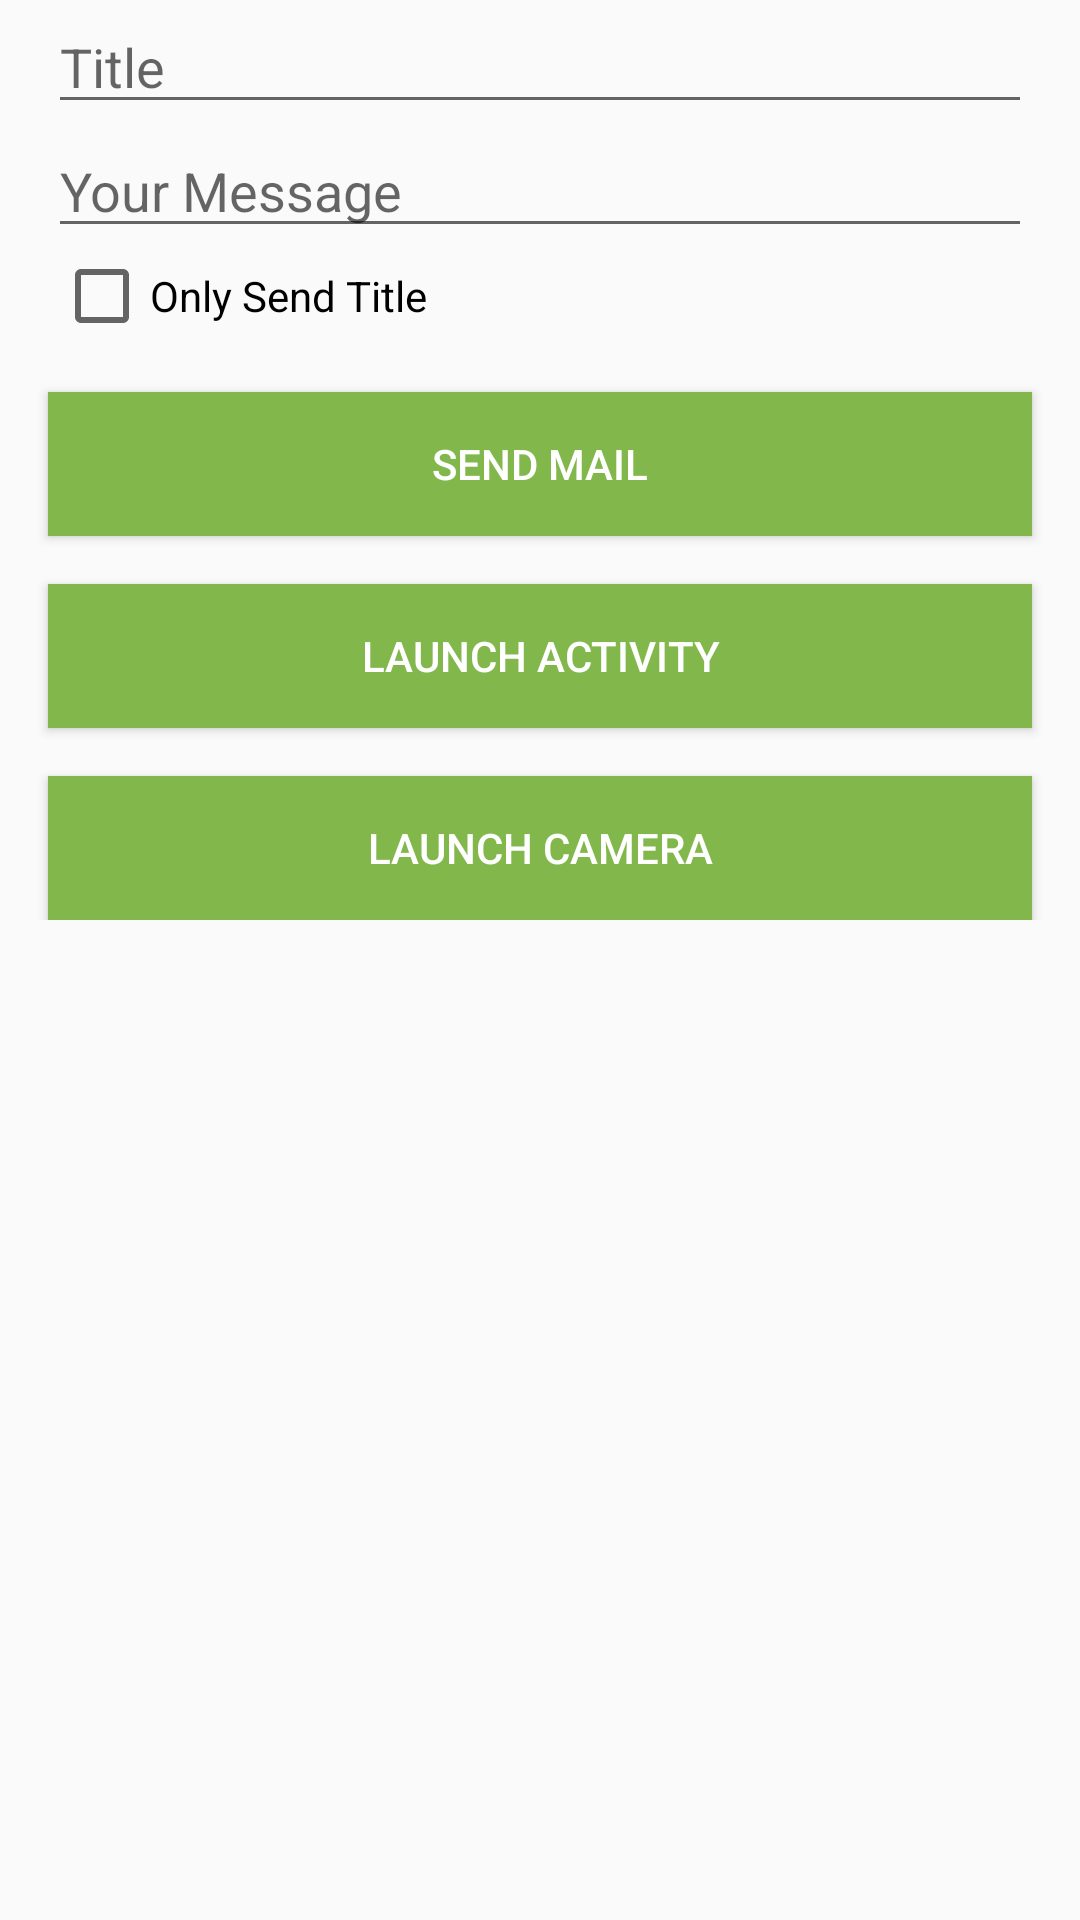

Write the Android layout XML for this screen, with the resource values it uses.
<!-- AndroidManifest.xml: application theme AppTheme -->
<!-- res/layout/activity_main.xml -->
<?xml version="1.0" encoding="utf-8"?>
<ScrollView xmlns:android="http://schemas.android.com/apk/res/android"
    xmlns:app="http://schemas.android.com/apk/res-auto"
    xmlns:tools="http://schemas.android.com/tools"
    android:layout_width="match_parent"
    android:layout_height="match_parent"
    tools:context=".MainActivity">

    <LinearLayout
        android:layout_width="match_parent"
        android:layout_height="wrap_content"
        android:orientation="vertical">

        <EditText
            android:layout_width="match_parent"
            android:layout_height="wrap_content"
            android:hint="@string/title"
            android:inputType="textCapWords"
            android:layout_marginLeft="16dp"
            android:layout_marginRight="16dp"
            android:id="@+id/title_view"/>

        <EditText
            android:layout_width="match_parent"
            android:layout_height="wrap_content"
            android:hint="@string/yourMessage"
            android:inputType="textCapWords"
            android:layout_marginLeft="16dp"
            android:layout_marginRight="16dp"
            android:id="@+id/message_view"/>

        <CheckBox
            android:layout_width="wrap_content"
            android:layout_height="wrap_content"
            android:text="@string/checkBox"
            android:layout_marginLeft="18dp"
            android:layout_marginBottom="16dp"
            android:id="@+id/check_box"
            />

        <Button
            android:layout_width="match_parent"
            android:layout_height="wrap_content"
            android:text="@string/sendMail"
            style="@style/ButtonStyle"
            android:layout_marginBottom="16dp"
            android:layout_marginLeft="16dp"
            android:layout_marginRight="16dp"
            android:id="@+id/mailButton"
            android:onClick="sendMail"
            />

        <Button
            android:layout_width="match_parent"
            android:layout_height="wrap_content"
            android:text="@string/launchActivity"
            style="@style/ButtonStyle"
            android:layout_marginBottom="16dp"
            android:layout_marginLeft="16dp"
            android:layout_marginRight="16dp"
            android:id="@+id/launch_button"
            />

        <Button
            android:layout_width="match_parent"
            android:layout_height="wrap_content"
            android:text="@string/launchCamera"
            style="@style/ButtonStyle"
            android:layout_marginLeft="16dp"
            android:layout_marginRight="16dp"
            android:id="@+id/camera"/>

    </LinearLayout>



</ScrollView>
<!-- resources referenced by this layout -->
<resources>
  <string name="checkBox">Only Send Title</string>
  <string name="launchActivity">Launch Activity</string>
  <string name="launchCamera">launch Camera</string>
  <string name="sendMail">send mail</string>
  <string name="title">Title</string>
  <string name="yourMessage">Your Message</string>
  <style name="ButtonStyle">
          <item name="android:background">#82b74b</item>
          <item name="android:textColor">#FFF</item>
      </style>
  <style name="AppTheme" parent="Theme.AppCompat.Light.DarkActionBar">
          
          <item name="colorPrimary">@color/colorPrimary</item>
          <item name="colorPrimaryDark">@color/colorPrimaryDark</item>
          <item name="colorAccent">@color/colorAccent</item>
      </style>
  <!-- not gathered from this repository: default colours our renderer supplied (Android Studio template values) -->
  <color name="colorPrimary">#FF6200EE</color>
  <color name="colorPrimaryDark">#FF3700B3</color>
  <color name="colorAccent">#FF03DAC5</color>
</resources>
